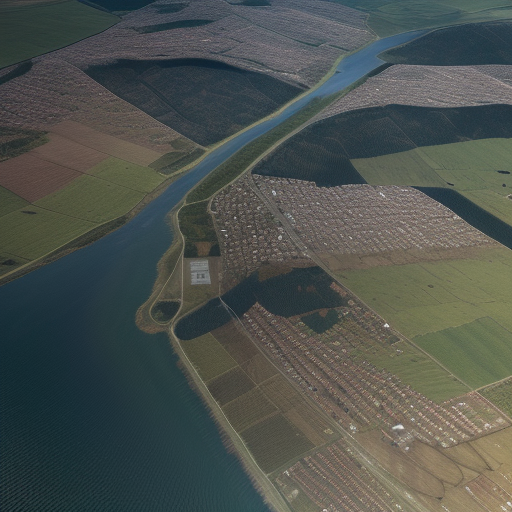
Generation parameters embedded in this image by AUTOMATIC1111 Stable Diffusion web UI or a fork of it (Forge, ...) (PNG 'parameters' text chunk):
Top-down drone satellite view, rural landscape, like google map satellite images, urban landscape, realistic, cinematic lighting, day, atmospheric perspective, immersive,
Negative prompt: circle
Steps: 20, Sampler: Euler a, CFG scale: 7, Seed: 3294986980, Size: 512x512, Model hash: d7fc69397d, Model: realisticVisionV50_v50VAE, Version: v1.5.1